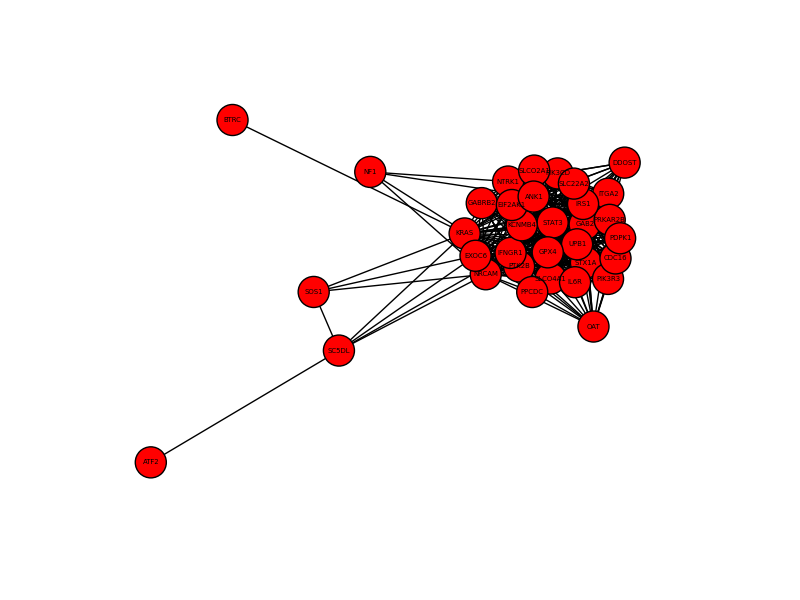

The table this chart was drawn from, first rows:
, 0, 1, 2
0, 0.6057, SLCO4A1, ANK1
1, 0.5171, PIK3CD, ANK1
2, 0.4946, NTRK1, ANK1
3, 0.4902, GPX4, ANK1
4, 0.4872, STAT3, ANK1
5, 0.48, IL6R, ANK1
6, 0.4719, SLCO4A1, PIK3CD
7, 0.4602, STX1A, ANK1
8, 0.4401, IRS1, ANK1
9, 0.4369, SLCO4A1, IL6R
10, 0.4361, SLCO4A1, GPX4
11, 0.4322, STX1A, PIK3CD
12, 0.4314, STAT3, IL6R
13, 0.4282, STAT3, GPX4
14, 0.4274, PIK3CD, NTRK1
15, 0.419, STX1A, NTRK1
16, 0.4092, PIK3CD, IL6R
17, 0.4025, IL6R, GPX4
18, 0.3919, STAT3, SLCO4A1
19, 0.3906, STX1A, IRS1
20, 0.3837, STX1A, GPX4
21, 0.3773, STAT3, PIK3CD
22, 0.3752, PIK3CD, GPX4
23, 0.3746, STX1A, PTK2B
24, 0.3744, PIK3CD, IRS1
25, 0.3715, SLC22A2, ANK1
26, 0.367, ITGA2, ANK1
27, 0.3666, SLCO4A1, IRS1
28, 0.3625, STX1A, NRCAM
29, 0.3619, STAT3, NRCAM
30, 0.3608, STX1A, STAT3
31, 0.3608, STAT3, NTRK1
32, 0.3487, NTRK1, IRS1
33, 0.3474, SLCO4A1, NTRK1
34, 0.3402, NTRK1, IL6R
35, 0.3381, SLCO2A1, ANK1
36, 0.3366, SLCO4A1, ITGA2
37, 0.3335, NRCAM, GPX4
38, 0.3292, NRCAM, IL6R
39, 0.3273, STX1A, IL6R
40, 0.3269, NRCAM, ANK1
41, 0.3231, IFNGR1, ANK1
42, 0.3214, IRS1, GPX4
43, 0.3158, SLCO2A1, NTRK1
44, 0.3137, UPB1, PIK3CD
45, 0.3134, SLC22A2, GPX4
46, 0.3077, GAB2, ANK1
47, 0.3074, SLC22A2, PIK3CD
48, 0.3071, PIK3CD, NRCAM
49, 0.3071, PRKAR2B, PIK3CD
50, 0.3068, NTRK1, GPX4
51, 0.3054, STX1A, SLCO4A1
52, 0.3036, STAT3, PRKAR2B
53, 0.3032, SLCO4A1, PRKAR2B
54, 0.3022, SLCO2A1, ITGA2
55, 0.3016, PTK2B, NTRK1
56, 0.3012, SLC22A2, IL6R
57, 0.2961, SLCO4A1, NRCAM
58, 0.2949, STAT3, IRS1
59, 0.2945, PTK2B, PIK3CD
... 335 more rows
